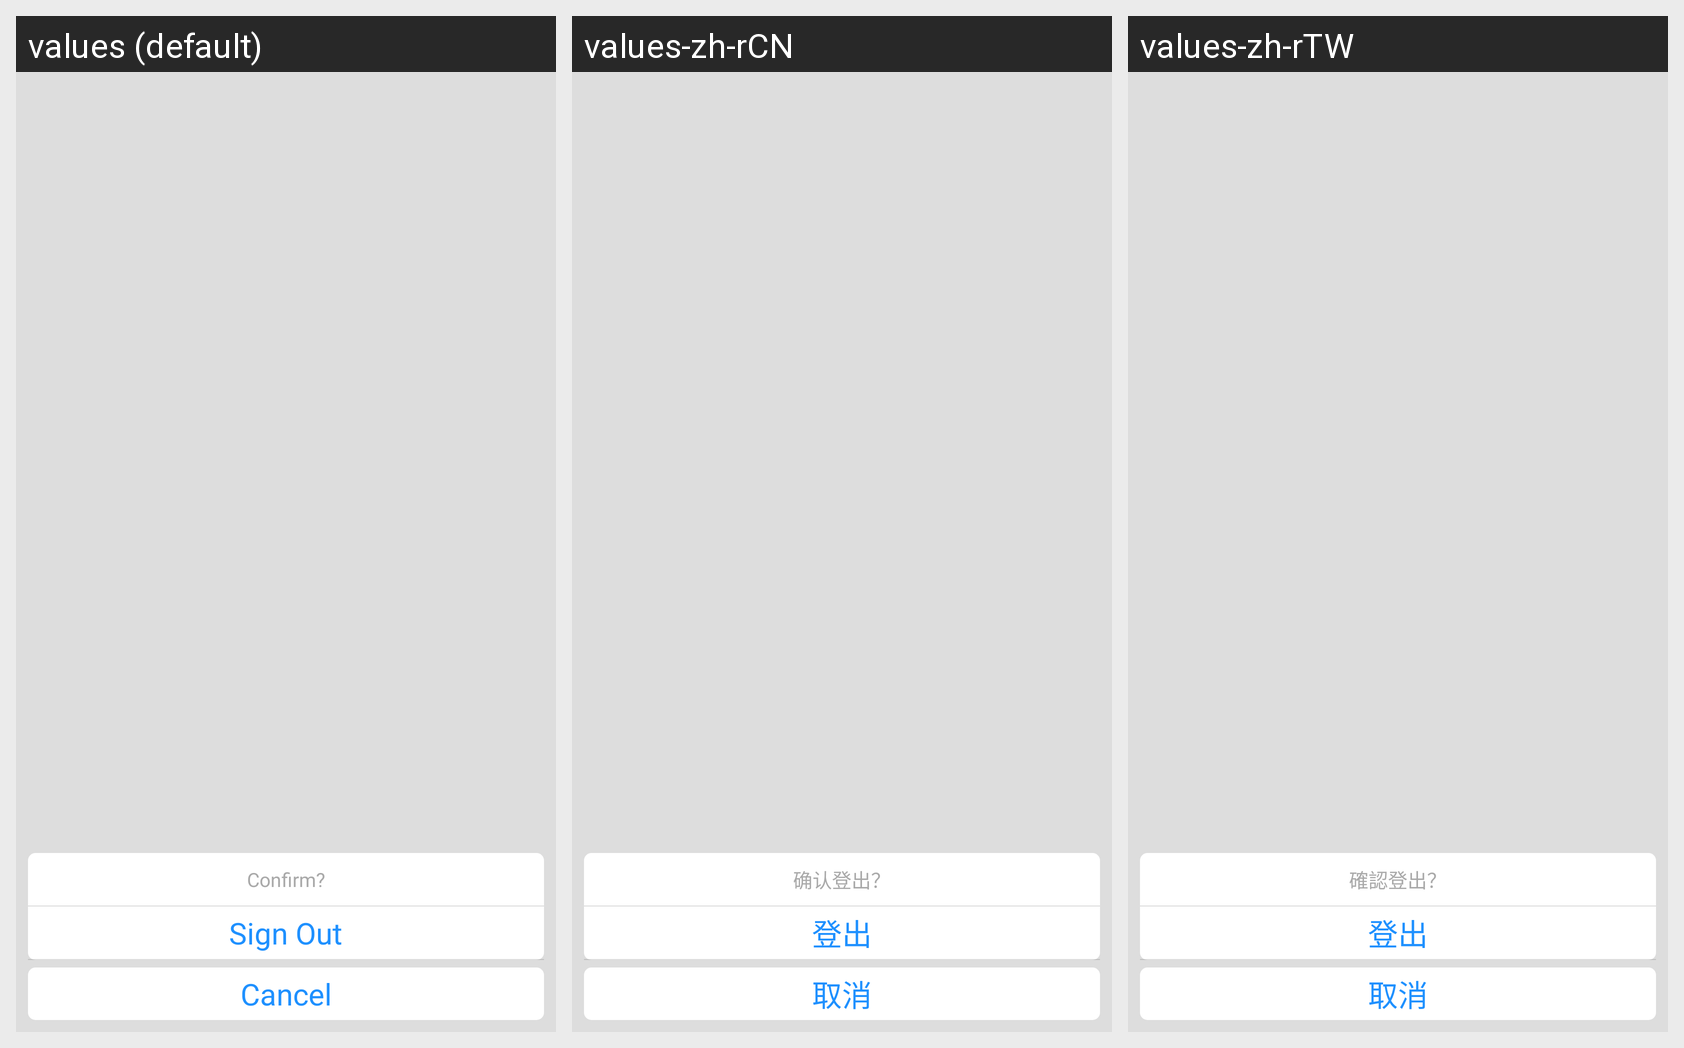

Strings drawn on this Android screen and how each of the app's shown locales translates them:
Android screen res/layout/popup_logout_confirm.xml rendered under 3 locales, left to right: values (default), values-zh-rCN, values-zh-rTW. Device: Nexus 5 (rendered at 1080×1920; each locale shown at half size, 540×960, under a caption strip naming it); theme AppBaseTheme.
Strings drawn on this screen, with the default value and each locale's value (text and hints the layout hard-codes, and strings that could not be matched under every locale, appear in the picture but are not listed):

logout_confirm
  values: Confirm?
  values-zh-rCN: 确认登出？
  values-zh-rTW: 確認登出？

logout
  values: Sign Out
  values-zh-rCN: 登出
  values-zh-rTW: 登出

cancel
  values: Cancel
  values-zh-rCN: 取消
  values-zh-rTW: 取消
